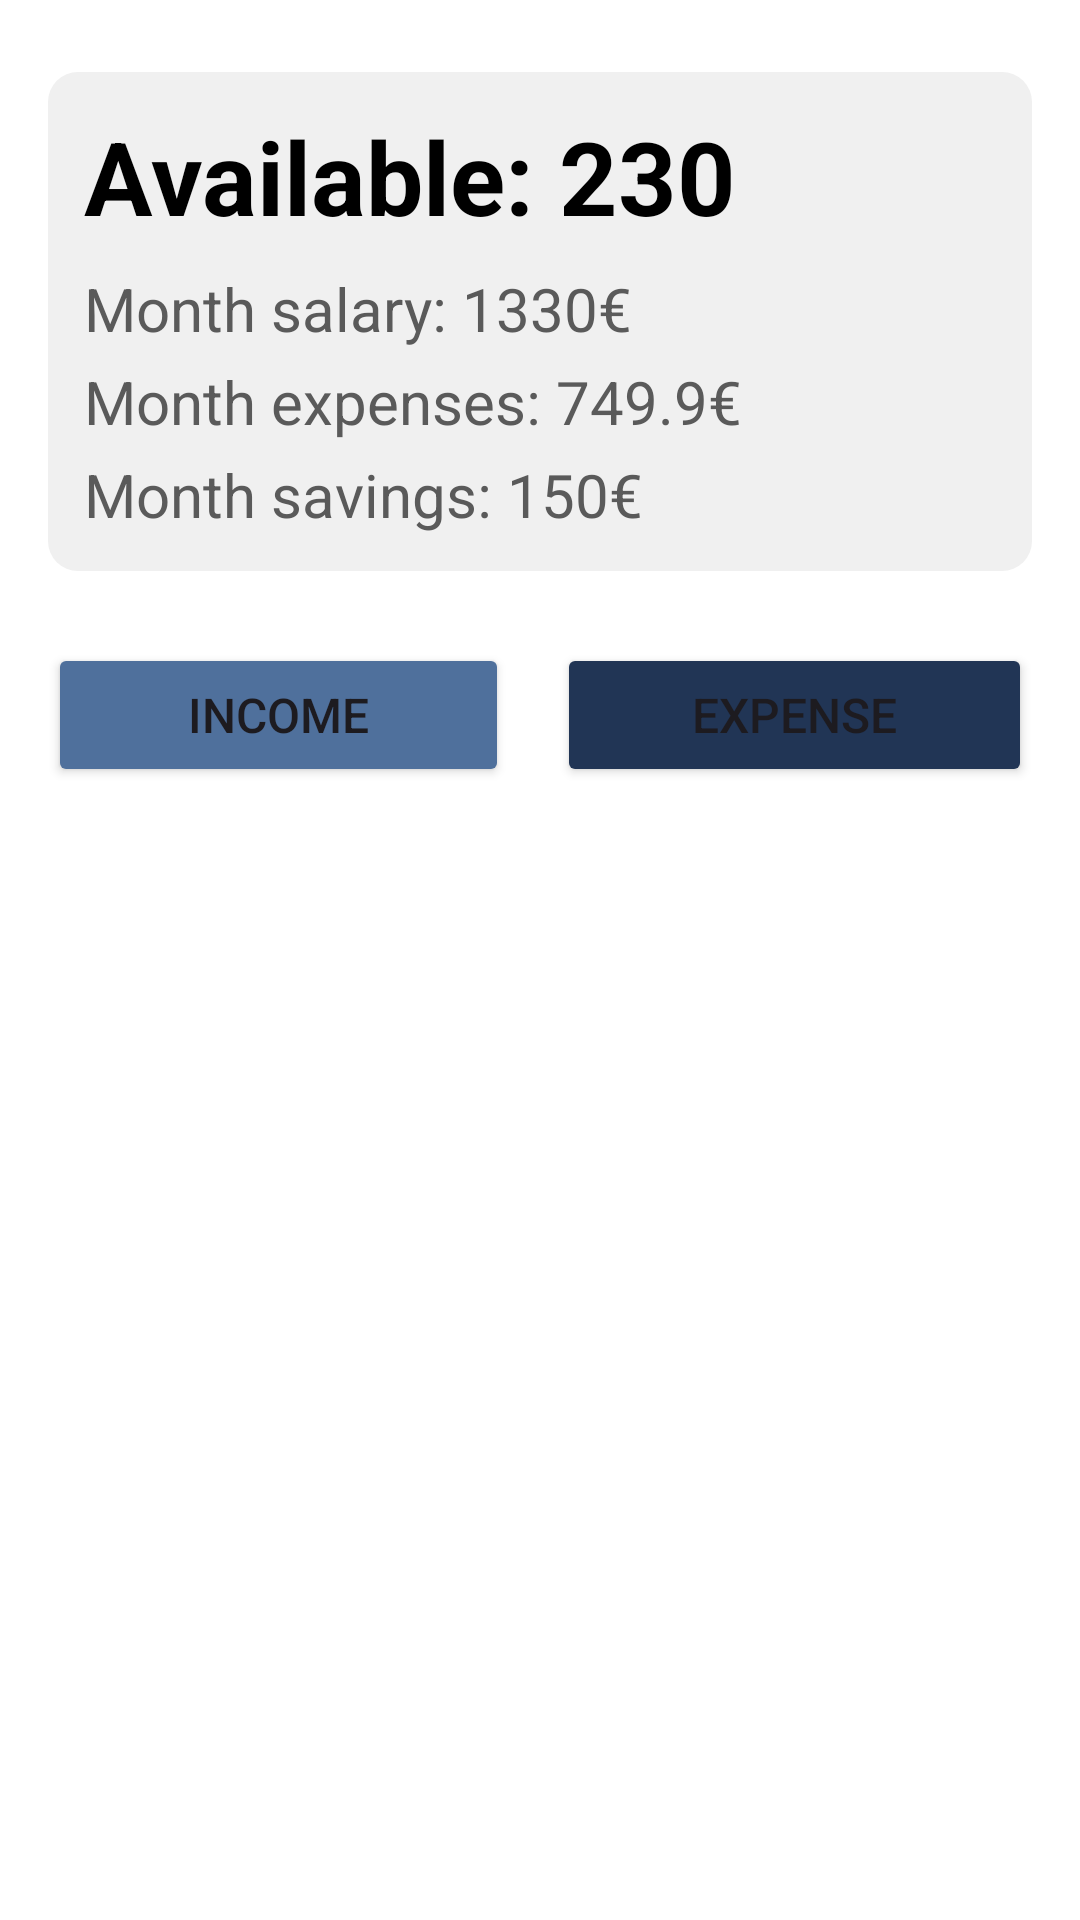

Produce the Android XML layout that renders to this screen, including the resource entries it uses.
<!-- AndroidManifest.xml: application theme Theme.Wollet -->
<!-- res/layout/fragment_home.xml -->
<?xml version="1.0" encoding="utf-8"?>
<ScrollView xmlns:android="http://schemas.android.com/apk/res/android"
    xmlns:tools="http://schemas.android.com/tools"
    android:layout_width="match_parent"
    android:layout_height="wrap_content"
    android:fillViewport="false"
    android:orientation="vertical"
    tools:context=".HomeFragment">

    <LinearLayout
        android:layout_width="match_parent"
        android:layout_height="wrap_content"
        android:layout_marginHorizontal="16dp"
        android:layout_marginBottom="66dp"
        android:orientation="vertical">

        <LinearLayout
            android:id="@+id/ll_money"
            android:layout_width="match_parent"
            android:layout_height="wrap_content"
            android:layout_marginVertical="24dp"
            android:background="@drawable/card"
            android:gravity="start"
            android:orientation="vertical"
            android:padding="12dp">

            <TextView
                android:layout_width="wrap_content"
                android:layout_height="wrap_content"
                android:layout_marginBottom="8dp"
                android:text="Available: 230"
                android:textColor="@color/black"
                android:textSize="34sp"
                android:textStyle="bold" />

            <TextView
                android:layout_width="wrap_content"
                android:layout_height="wrap_content"
                android:text="Month salary: 1330€"
                android:textColor="@color/grey"
                android:textSize="20sp" />

            <TextView
                android:layout_width="wrap_content"
                android:layout_height="wrap_content"
                android:layout_marginVertical="4dp"
                android:text="Month expenses: 749.9€"
                android:textColor="@color/grey"
                android:textSize="20sp" />

            <TextView
                android:layout_width="wrap_content"
                android:layout_height="wrap_content"
                android:text="Month savings: 150€"
                android:textColor="@color/grey"
                android:textSize="20sp" />

        </LinearLayout>

        <LinearLayout
            android:id="@+id/ll_buttons"
            android:layout_width="match_parent"
            android:layout_height="wrap_content"
            android:gravity="center"
            android:orientation="horizontal">

            <Button
                android:id="@+id/button_income"
                style="@style/button_income_style"
                android:layout_width="wrap_content"
                android:layout_height="wrap_content"
                android:layout_marginRight="8dp"
                android:layout_weight="1"
                android:drawableLeft="@drawable/icon_paid_24"
                android:text="Income"
                android:textSize="16sp" />

            <Button
                android:id="@+id/button_expense"
                style="@style/button_expense_style"
                android:layout_width="wrap_content"
                android:layout_height="wrap_content"
                android:layout_marginLeft="8dp"
                android:layout_weight="1"
                android:drawableLeft="@drawable/icon_payments_24"
                android:text="Expense"
                android:textSize="16sp" />

        </LinearLayout>

        <LinearLayout
            android:id="@+id/ll_percentage"
            android:layout_width="match_parent"
            android:layout_height="wrap_content"
            android:layout_marginHorizontal="16dp"
            android:layout_marginVertical="24dp"
            android:orientation="vertical">


        </LinearLayout>

    </LinearLayout>
</ScrollView>
<!-- resources referenced by this layout -->
<resources>
  <color name="black">#FF000000</color>
  <color name="grey">#5a5a5a</color>
  <!-- drawable card (drawable) -->
  <?xml version="1.0" encoding="utf-8"?>
  <shape xmlns:android="http://schemas.android.com/apk/res/android"
      android:shape="rectangle">
      <corners android:radius="10dp"/>
      <solid android:color="@color/light_white"/>
  
  </shape>
  <style name="button_expense_style">
          <item name="backgroundTint">@color/primary</item>
      </style>
  <style name="button_income_style">
          <item name="backgroundTint">
              @color/secondary
          </item>
      </style>
  <style name="Theme.Wollet" parent="Base.Theme.Wollet" />
  <color name="light_white">#F0F0F0</color>
  <color name="primary">#213555</color>
  <color name="secondary">#4F709C</color>
  <style name="Base.Theme.Wollet" parent="Theme.Material3.DayNight.NoActionBar">
          
          
          <item name="android:windowTranslucentStatus">true</item>
          <item name="android:navigationBarColor">
              @android:color/transparent
          </item>
  
          <item name="android:statusBarColor">
              @android:color/transparent
          </item>
  
          <item name="android:windowLightStatusBar">
              true
          </item>
  
          <item name="android:colorBackground">@color/white</item>
          <item name="colorSecondaryContainer">#F0F0F0</item>
  
      </style>
  <color name="white">#FFFFFFFF</color>
</resources>
